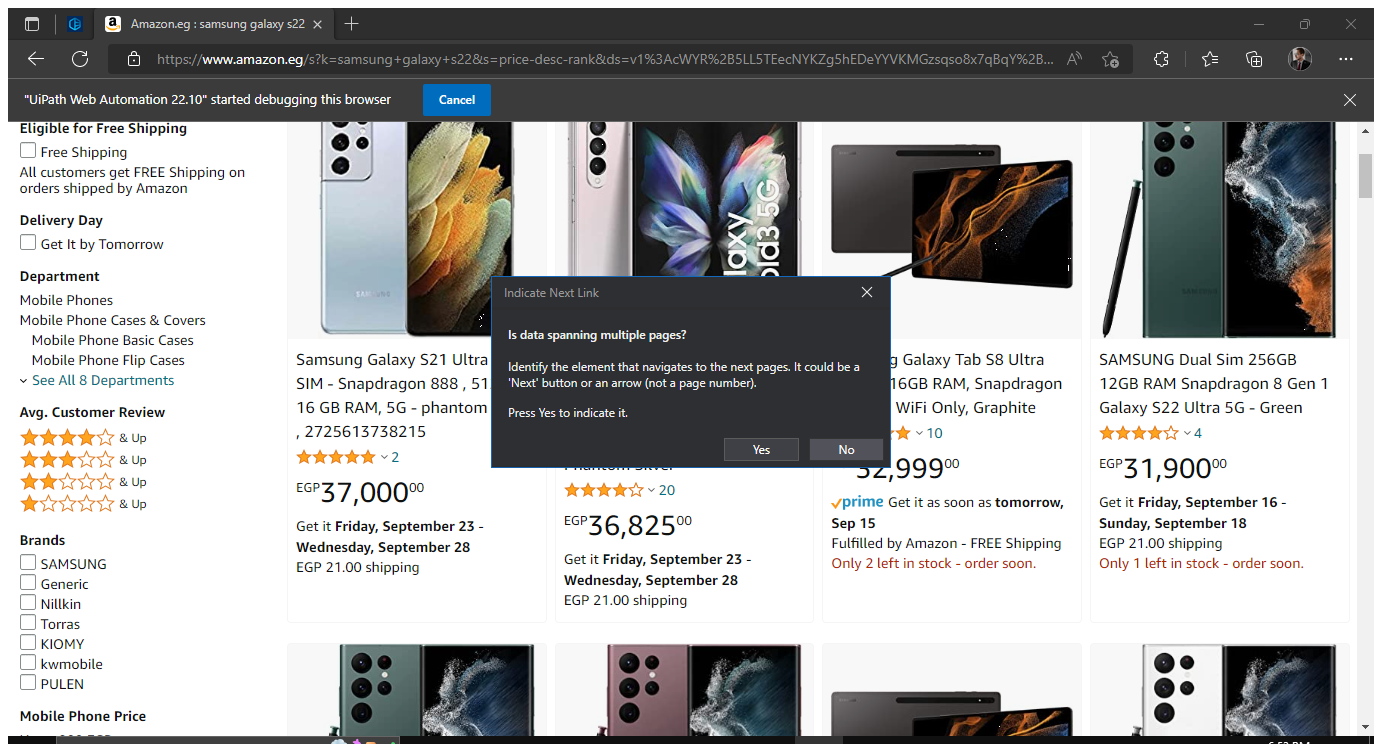
Workflow: Amazon_DataProcessing

Step 1: Attach Browser 'Amazonegs Page' in window 'Amazon.eg : samsung galaxy s22' (msedge.exe)

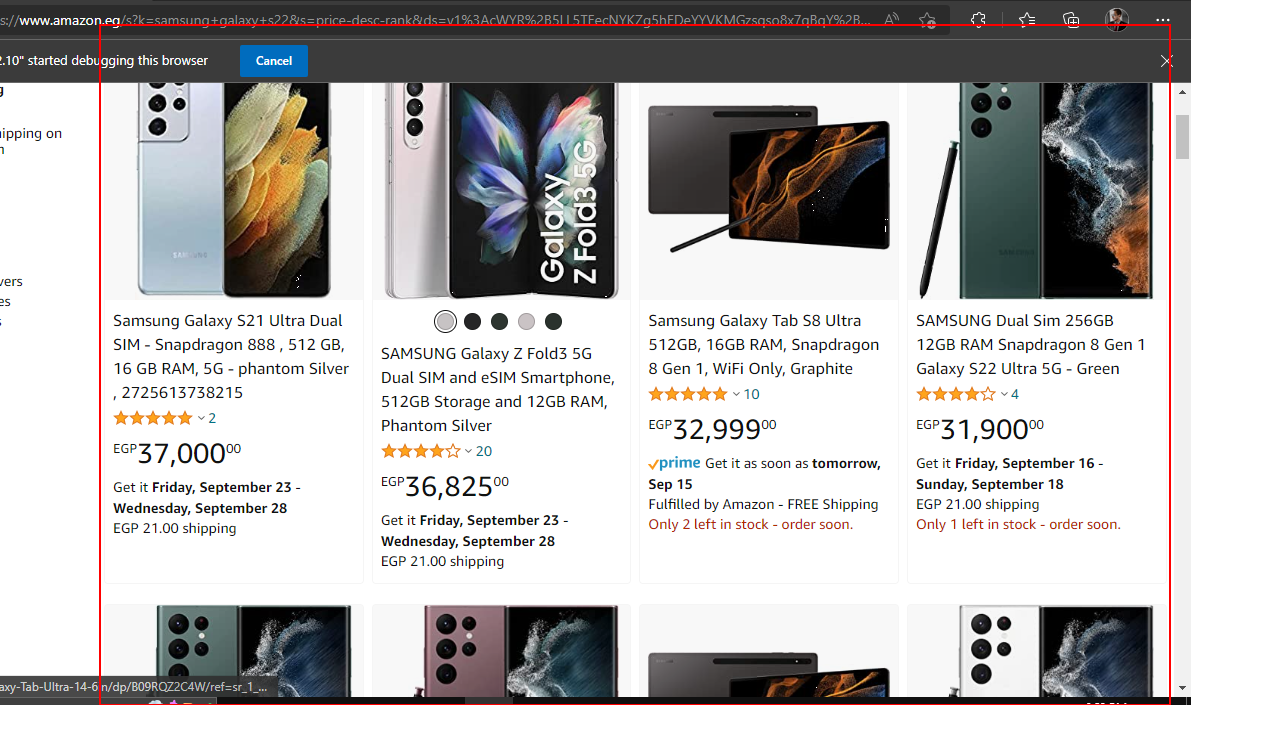
Step 2: get-text from the element